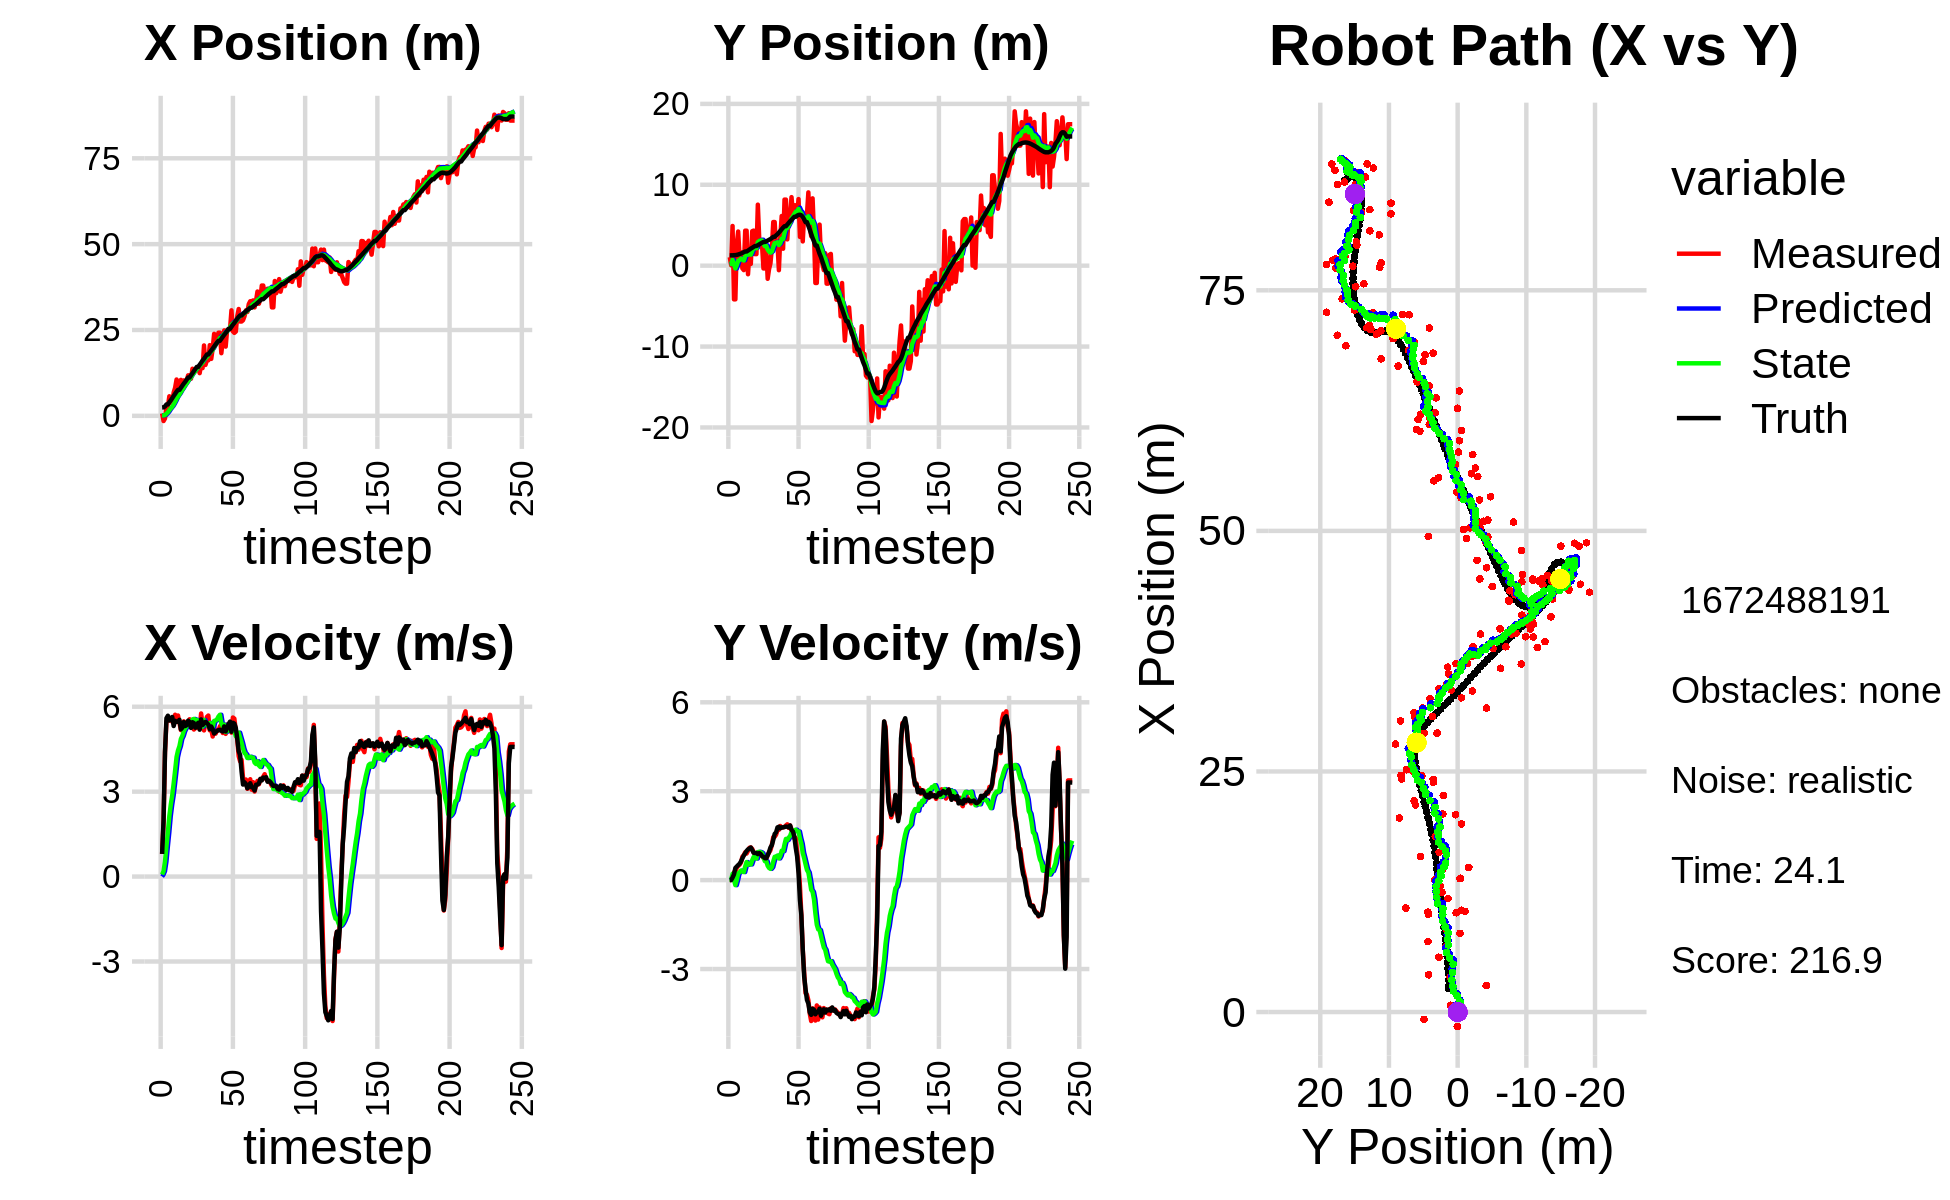

The table this chart was drawn from, first rows:
2.427402953592121104e+00, 2.311816810285276524e+00, 0.000000000000000000e+00, -0.000000000000000000e+00, 0.000000000000000000e+00, 0.000000000000000000e+00, 0.000000000000000000e+00, 0.000000000000000000e+00, 1.376736095428778839e-01, 1.513426877962547878e-01, 0.000000000000000000e+00, 0.000000000000000000e+00, 2.440902948515502047e+00, 1.279618501595953806e+00, 0.000000000000000000e+00, 0.000000000000000000e+00, 0.000000000000000000e+00, 3.350917249917984009e-04
7.106760740606857807e-01, 1.048368706702865749e+00, 7.979999759263264325e-01, 5.843035278731345598e-05, 1.376736095428778839e-01, 1.513426877962547878e-01, 0.000000000000000000e+00, 0.000000000000000000e+00, 1.780377421950224137e-01, 2.239505787080378618e-01, 7.131050765448240791e-02, 2.247534598305705317e-02, 2.440902948515502047e+00, 1.279618501595953806e+00, 8.000000000000000444e-01, 0.000000000000000000e+00, 8.000000119209289551e-01, -7.322099554585292935e-05
-1.509989022636838207e+00, 4.698994575056161110e-02, 1.909998589179490613e+00, 2.293867062421567696e-03, 1.851687929604706462e-01, 2.261981133063435678e-01, 7.131050765448240791e-02, 2.247534598305705317e-02, 1.388198568118662601e-01, 2.080629786908272105e-01, 1.899814642792620467e-01, 1.363043960996580817e-02, 2.474777460719867150e+00, 1.279621867355563269e+00, 2.000000000000000000e+00, 3.000000000000000062e-03, 2.000000000000000000e+00, -1.200977829284965992e-03
-7.671358581558777034e-01, 4.906765022428557721e+00, 4.401462586949651978e+00, 6.877978687626966348e-02, 1.578180032397924759e-01, 2.094260226518237789e-01, 1.899814642792620467e-01, 1.363043960996580817e-02, 2.420091614051467221e-01, 7.210989584485680837e-01, 5.343450486158354273e-01, 2.135020394361918927e-01, 2.758510828535406745e+00, 1.281465330514643730e+00, 4.399000000000000021e+00, 8.699999999999999400e-02, 4.400000095367431641e+00, -1.562530361115932465e-02
2.749607324885935178e+00, -4.163331722996532314e+00, 5.476788250268826097e+00, 2.609162441376981501e-01, 2.954436662667302427e-01, 7.424491623921872785e-01, 5.343450486158354273e-01, 2.135020394361918927e-01, 6.238308447843446958e-01, 1.723909880415021023e-01, 1.073605698810021991e+00, 2.637589091417813503e-03, 3.321956873520226505e+00, 1.297354007590531211e+00, 5.594999999999999751e+00, 1.910000000000000031e-01, 5.598000049591064453e+00, -4.760438203811645508e-02
2.749607324885935178e+00, -4.163331722996532314e+00, 5.571680893905354814e+00, 2.654369652323515516e-01, 7.311914146653468727e-01, 1.726547469506438948e-01, 1.073605698810021991e+00, 2.637589091417813503e-03, 1.046451175049790017e+00, -3.433931261910668775e-01, 1.570221197428184112e+00, -1.702254397847851042e-01, 3.321956873520226505e+00, 1.297354007590531211e+00, 5.682999999999999829e+00, 4.099999999999999756e-01, 5.697999954223632812e+00, -4.760438203811645508e-02
5.692639589578039505e+00, 2.726614107668942744e+00, 5.511767920339903704e+00, 4.233167167766698213e-01, 1.203473294792608339e+00, -3.604156701695453990e-01, 1.570221197428184112e+00, -1.702254397847851042e-01, 1.663388639786754331e+00, 5.487878513524102608e-02, 2.137911886575299292e+00, 9.902323861097017677e-03, 3.972160578210775839e+00, 1.338595380858756512e+00, 5.514999999999999680e+00, 4.590000000000000191e-01, 5.533999919891357422e+00, -7.665187120437622070e-02
3.867156207819328007e+00, 4.223256086234872697e+00, 5.545431521750816550e+00, 4.780638740917147467e-01, 1.877179828444284215e+00, 5.586901752135072646e-02, 2.137911886575299292e+00, 9.902323861097017677e-03, 2.173886922605840599e+00, 6.078174898619098654e-01, 2.544317702163852779e+00, 2.249206194499195066e-01, 4.503597498110027963e+00, 1.380871747852368880e+00, 5.581000000000000405e+00, 5.080000000000000071e-01, 5.604000091552734375e+00, -8.599597960710525513e-02
3.624221921016185011e+00, 1.073496101457347418e+00, 5.472371481910660584e+00, 5.197708672882018766e-01, 2.428318692822225788e+00, 6.303095518069018466e-01, 2.544317702163852779e+00, 2.249206194499195066e-01, 2.658874589516004416e+00, 7.007538304976925758e-01, 2.867875791048212442e+00, 2.627068107245174589e-01, 5.143787622748887678e+00, 1.439225820538649891e+00, 5.637999999999999901e+00, 5.520000000000000462e-01, 5.664999961853027344e+00, -9.469683468341827393e-02
6.819900870460871012e+00, 1.661298570995355162e+00, 5.405544948496655344e+00, 5.932368908628757875e-01, 2.945662168620825749e+00, 7.270245115701443606e-01, 2.867875791048212442e+00, 2.627068107245174589e-01, 3.335462652076518708e+00, 8.623056524717510607e-01, 3.295616980230283488e+00, 3.225230880767507302e-01, 5.785965204614840651e+00, 1.503248809396507069e+00, 5.318999999999999950e+00, 6.300000000000000044e-01, 5.355999946594238281e+00, -1.093085482716560364e-01
8.175434351180236092e+00, -3.333225719108176555e-01, 5.717002203096009261e+00, 7.876076136590622889e-01, 3.665024350099546968e+00, 8.945579612794261060e-01, 3.295616980230283488e+00, 3.225230880767507302e-01, 4.096954830987503904e+00, 7.565751218311840276e-01, 3.747965238034773883e+00, 2.972175072181638122e-01, 6.403724909212672678e+00, 1.578240586249644695e+00, 5.503000000000000114e+00, 7.359999999999999876e-01, 5.552000045776367188e+00, -1.369040608406066895e-01
1.057975101498582049e+01, -5.488011406335177034e-01, 5.469592808880610058e+00, 8.418489284895843694e-01, 4.471751354790981736e+00, 7.862968725530004033e-01, 3.747965238034773883e+00, 2.972175072181638122e-01, 4.977338319371489739e+00, 6.373534071650240884e-01, 4.226268581322826456e+00, 2.715925053800700151e-01, 7.033680200496826629e+00, 1.669971508495057488e+00, 5.466000000000000192e+00, 8.309999999999999609e-01, 5.528999805450439453e+00, -1.527159661054611206e-01
7.323794678359012877e+00, 4.327658338993645160e+00, 5.689845024735245893e+00, 9.401887482994922829e-01, 5.399965177503772473e+00, 6.645126577030311399e-01, 4.226268581322826456e+00, 2.715925053800700151e-01, 5.612016223856696406e+00, 1.166969795962268464e+00, 4.456192912939157758e+00, 4.591488638811427880e-01, 7.557617426539390948e+00, 1.752422018275109128e+00, 5.472000000000000419e+00, 9.040000000000000258e-01, 5.546000003814697266e+00, -1.637600362300872803e-01
7.323794678359012877e+00, 4.327658338993645160e+00, 5.426416951558293178e+00, 8.966599510632775605e-01, 6.057635515150612271e+00, 1.212884682350382715e+00, 4.456192912939157758e+00, 4.591488638811427880e-01, 6.198428756333266954e+00, 1.634306605897656972e+00, 4.607719201159722111e+00, 6.098358781781293425e-01, 7.557617426539390948e+00, 1.752422018275109128e+00, 5.538000000000000256e+00, 9.839999999999999858e-01, 5.625000000000000000e+00, -1.637600362300872803e-01
1.046767950102785250e+01, -1.058496998140139977e+00, 5.174494035156164351e+00, 9.881481702951998569e-01, 6.659200676449239076e+00, 1.695290193715469851e+00, 4.607719201159722111e+00, 6.098358781781293425e-01, 6.952723556939255367e+00, 1.354884240155901587e+00, 4.864029283804148562e+00, 5.174767914536179125e-01, 8.191465616830191365e+00, 1.863753033341948528e+00, 5.203000000000000291e+00, 1.038000000000000034e+00, 5.306000232696533203e+00, -1.886933296918869019e-01
8.586314827081279688e+00, 1.588188720907078633e+00, 5.385756936232271919e+00, 1.090250414409594581e+00, 7.439126485319670579e+00, 1.406631919301263300e+00, 4.864029283804148562e+00, 5.174767914536179125e-01, 7.547591757105006849e+00, 1.453803138364083702e+00, 4.970669201836356521e+00, 5.539902381210540794e-01, 8.794649362505936097e+00, 1.982805086718885335e+00, 5.262999999999999901e+00, 1.066000000000000059e+00, 5.369999885559082031e+00, -1.997330784797668457e-01
1.031738096535852023e+01, 2.132619746840876407e-01, 5.484104826788081866e+00, 1.103371520550394447e+00, 8.044658677288643034e+00, 1.509202162176189077e+00, 4.970669201836356521e+00, 5.539902381210540794e-01, 8.230923524253439538e+00, 1.364193082282689762e+00, 5.138273177196053254e+00, 5.296100473844963519e-01, 9.402424097073584619e+00, 2.105846656096438174e+00, 5.458000000000000185e+00, 1.098999999999999977e+00, 5.566999912261962891e+00, -1.985438168048858643e-01
1.015668988214241075e+01, 4.260975314357057009e+00, 5.436928352636681616e+00, 1.053211883402303872e+00, 8.744750841973043975e+00, 1.417154087021139430e+00, 5.138273177196053254e+00, 5.296100473844963519e-01, 8.859589635264452312e+00, 1.806079072328711010e+00, 5.240645164525718158e+00, 6.692849984551878517e-01, 9.922394037107617137e+00, 2.209232760019172126e+00, 5.318999999999999950e+00, 1.016999999999999904e+00, 5.414999961853027344e+00, -1.913445740938186646e-01
1.038196617371906072e+01, 4.336347890483208012e+00, 5.352572848894306290e+00, 9.371873148480028837e-01, 9.383654151717024661e+00, 1.873007572174229862e+00, 5.240645164525718158e+00, 6.692849984551878517e-01, 9.459431977952643678e+00, 2.202192255239826757e+00, 5.304773272809181428e+00, 7.805188347610334532e-01, 1.053401780140417543e+01, 2.323121382298077187e+00, 5.350999999999999979e+00, 9.220000000000000417e-01, 5.429999828338623047e+00, -1.733339577913284302e-01
1.179030507803489236e+01, 1.425743175030127263e+00, 5.335808321662782738e+00, 8.806892028148551876e-01, 9.989909305233561909e+00, 2.280244138715930013e+00, 5.304773272809181428e+00, 7.805188347610334532e-01, 1.011720808569103980e+01, 2.173886359777808419e+00, 5.406290726536289171e+00, 7.515457669227332271e-01, 1.115765786223574629e+01, 2.428718997328340734e+00, 5.508000000000000007e+00, 9.150000000000000355e-01, 5.583000183105468750e+00, -1.635778546333312988e-01
1.179030507803489236e+01, 1.425743175030127263e+00, 5.557804690968532135e+00, 9.173302876750297763e-01, 1.065783715834466960e+01, 2.249040936470081853e+00, 5.406290726536289171e+00, 7.515457669227332271e-01, 1.074538978730560146e+01, 2.149356356059384687e+00, 5.481006058526548763e+00, 7.270711356388477320e-01, 1.115765786223574629e+01, 2.428718997328340734e+00, 5.464999999999999858e+00, 9.140000000000000346e-01, 5.539999961853027344e+00, -1.635778546333312988e-01
1.080207878342899441e+01, 7.543654634077847199e+00, 5.373696831680824459e+00, 8.967083485750371175e-01, 1.129349039315825642e+01, 2.222063469623269505e+00, 5.481006058526548763e+00, 7.270711356388477320e-01, 1.125314568187288877e+01, 2.916139553349514912e+00, 5.445180246964493875e+00, 9.452315359299066078e-01, 1.178730416323802821e+01, 2.533572388689269150e+00, 5.251999999999999780e+00, 8.770000000000000018e-01, 5.324999809265136719e+00, -1.653464287519454956e-01
1.371605014818900692e+01, 3.312204492846246406e+00, 5.452438959757147430e+00, 9.108743275079379531e-01, 1.179766370656933816e+01, 3.010662706942505373e+00, 5.445180246964493875e+00, 9.452315359299066078e-01, 1.193226509087677201e+01, 3.048228487420765465e+00, 5.551176052535295113e+00, 9.554440154998190549e-01, 1.239394974753024847e+01, 2.634854746631165590e+00, 5.453000000000000291e+00, 9.120000000000000329e-01, 5.528999805450439453e+00, -1.655295491218566895e-01
1.333482313146361697e+01, 2.951583189380544869e+00, 5.195007011996325197e+00, 8.494689533649212310e-01, 1.248738269613030205e+01, 3.143772888970747470e+00, 5.551176052535295113e+00, 9.554440154998190549e-01, 1.252682730091815344e+01, 3.114734383784387273e+00, 5.568506466896098850e+00, 9.427853294712288390e-01, 1.301984429350738814e+01, 2.738920999270205492e+00, 5.421999999999999709e+00, 8.810000000000000053e-01, 5.493000030517578125e+00, -1.620820164680480957e-01
1.309376108689587959e+01, 2.513483954040475421e+00, 5.246395859561174824e+00, 8.194082481267169760e-01, 1.308367794760776270e+01, 3.209012916731510234e+00, 5.568506466896098850e+00, 9.427853294712288390e-01, 1.306642394586834577e+01, 3.114311015909676961e+00, 5.542650227607409441e+00, 9.095547386496143361e-01, 1.363594651273585256e+01, 2.838038040217045310e+00, 5.259000000000000341e+00, 8.110000000000000542e-01, 5.321000099182128906e+00, -1.549332737922668457e-01
1.386867642399711897e+01, -3.414195051383270840e-01, 5.255047168052786155e+00, 7.478931694884022319e-01, 1.362068896862908751e+01, 3.205266489774638572e+00, 5.542650227607409441e+00, 9.095547386496143361e-01, 1.362203255925695800e+01, 2.741005616464475825e+00, 5.532698345993027900e+00, 7.627277922202357896e-01, 1.424454522191403605e+01, 2.929583740867887975e+00, 5.349999999999999645e+00, 7.860000000000000320e-01, 5.407999992370605469e+00, -1.413696557283401489e-01
1.386867642399711897e+01, -3.414195051383270840e-01, 5.443151773576959229e+00, 7.746640328359462035e-01, 1.417530239385625990e+01, 2.817278395686499515e+00, 5.532698345993027900e+00, 7.627277922202357896e-01, 1.414882960246319143e+01, 2.410028631391211817e+00, 5.508526395551612609e+00, 6.395474713389679433e-01, 1.424454522191403605e+01, 2.929583740867887975e+00, 5.432000000000000384e+00, 7.399999999999999911e-01, 5.481999874114990234e+00, -1.413696557283401489e-01
1.243358850467174470e+01, 2.289507402616509868e+00, 5.241507429102789217e+00, 7.146323999549005768e-01, 1.469968224201835305e+01, 2.473983378525108634e+00, 5.508526395551612609e+00, 6.395474713389679433e-01, 1.452600115343171439e+01, 2.453148620005423997e+00, 5.362247290804125655e+00, 6.359126785667699178e-01, 1.486526322386231946e+01, 3.015397621486954005e+00, 5.189000000000000057e+00, 7.369999999999999885e-01, 5.241000175476074219e+00, -1.355054974555969238e-01
1.502562069954938195e+01, -1.620908665030991180e+00, 5.762024756772679446e+00, 8.473755512742541240e-01, 1.506222588251212713e+01, 2.516739887862101011e+00, 5.362247290804125655e+00, 6.359126785667699178e-01, 1.508191431106075342e+01, 1.991089035370645632e+00, 5.392978310051510960e+00, 4.841203956328071212e-01, 1.546493363398650445e+01, 3.099184108789544201e+00, 5.552999999999999936e+00, 8.359999999999999654e-01, 5.614999771118164062e+00, -1.460154801607131958e-01
1.390276193678525019e+01, -4.132183071000202768e-01, 5.387856220378488992e+00, 9.327532574753241157e-01, 1.562121214206590381e+01, 2.039501074933926184e+00, 5.392978310051510960e+00, 4.841203956328071212e-01, 1.550046233136132123e+01, 1.740707892317429728e+00, 5.298234249553805064e+00, 4.095949889726314685e-01, 1.609916520156106401e+01, 3.198817921297939293e+00, 5.352999999999999758e+00, 9.509999999999999565e-01, 5.436999797821044922e+00, -1.714223176240921021e-01
2.049714088476457263e+01, 2.919125095142936499e-01, 5.163216331866574471e+00, 1.009613666713326863e+00, 1.603028575631670094e+01, 1.781667391214692975e+00, 5.298234249553805064e+00, 4.095949889726314685e-01, 1.633593063415821689e+01, 1.613137007650117472e+00, 5.532343279727929719e+00, 3.799438650983910093e-01, 1.661246323617761789e+01, 3.292384816884431409e+00, 5.408000000000000362e+00, 1.100999999999999979e+00, 5.519000053405761719e+00, -1.931031346321105957e-01
1.483401155526465054e+01, 2.194509817213229130e+00, 5.409223257068840773e+00, 1.191983697673131726e+00, 1.688916496213100871e+01, 1.651131394159956578e+00, 5.532343279727929719e+00, 3.799438650983910093e-01, 1.673822600817528539e+01, 1.753353258695356187e+00, 5.409470532818990485e+00, 4.398301748349127682e-01, 1.723628258716049899e+01, 3.420631838241138922e+00, 5.464999999999999858e+00, 1.179000000000000048e+00, 5.591000080108642578e+00, -2.168949395418167114e-01
1.616787266760258035e+01, 5.394004894147129470e+00, 5.640614362109486635e+00, 1.449980772466586076e+00, 1.727917306145718612e+01, 1.797336276178847392e+00, 5.409470532818990485e+00, 4.398301748349127682e-01, 1.721411126602324515e+01, 2.301390810259091424e+00, 5.367410014349959013e+00, 6.283868836730041041e-01, 1.786206078534896591e+01, 3.567804050975253549e+00, 5.426999999999999602e+00, 1.360000000000000098e+00, 5.594999790191650391e+00, -2.516129910945892334e-01
1.616787266760258035e+01, 5.394004894147129470e+00, 5.689040151892093888e+00, 1.462429144145381166e+00, 1.775085226745824230e+01, 2.364229498626391646e+00, 5.367410014349959013e+00, 6.283868836730041041e-01, 1.765774585910094885e+01, 2.788150679369987284e+00, 5.306877176926059647e+00, 7.863752307807350128e-01, 1.786206078534896591e+01, 3.567804050975253549e+00, 5.368000000000000327e+00, 1.558000000000000052e+00, 5.589000225067138672e+00, -2.516129910945892334e-01
2.058555197715401164e+01, 2.160235119898130662e+00, 5.166817944407210206e+00, 1.531441370576995586e+00, 1.818843357679355321e+01, 2.866788202448060652e+00, 5.306877176926059647e+00, 7.863752307807350128e-01, 1.834872852148843236e+01, 2.805034704825979830e+00, 5.426951252326861486e+00, 7.942048276310632593e-01, 1.848192238804822551e+01, 3.737385225914775955e+00, 5.205000000000000071e+00, 1.610999999999999988e+00, 5.447999954223632812e+00, -2.881501615047454834e-01
1.659254550962328523e+01, 2.678602649347785469e+00, 5.207944634055603039e+00, 1.689063836667543672e+00, 1.889142364672111896e+01, 2.884455187589086034e+00, 5.426951252326861486e+00, 7.942048276310632593e-01, 1.871804713818056598e+01, 2.893221158534406534e+00, 5.282868211937342906e+00, 8.286945885782998067e-01, 1.898269867952601686e+01, 3.892013741396432636e+00, 5.301999999999999602e+00, 1.778999999999999915e+00, 5.592999935150146484e+00, -3.136207759380340576e-01
1.954905671671529888e+01, -5.587268343055039610e-01, 4.948342037475581989e+00, 1.696252198648810383e+00, 1.924633395937430080e+01, 2.976090617392236570e+00, 5.282868211937342906e+00, 8.286945885782998067e-01, 1.924896048323186903e+01, 2.554205282843449165e+00, 5.272084861905490527e+00, 7.319291984639886284e-01, 1.958984017427368940e+01, 4.094391299823919361e+00, 5.205000000000000071e+00, 1.800000000000000044e+00, 5.506999969482421875e+00, -3.302390873432159424e-01
2.387935924531720033e+01, 3.539309336016771557e+00, 5.289488737345706681e+00, 1.826616291094447897e+00, 1.977616896942241809e+01, 2.627398202689847917e+00, 5.272084861905490527e+00, 7.319291984639886284e-01, 2.006486052805432863e+01, 2.788273907790678408e+00, 5.498660629359309659e+00, 8.195224505324693043e-01, 2.018481278465390361e+01, 4.299705220176630149e+00, 5.052999999999999936e+00, 1.747000000000000108e+00, 5.346000194549560547e+00, -3.325079381465911865e-01
2.151837879431222333e+01, 6.138926220359627095e+00, 5.048099487678721076e+00, 1.765728204714377858e+00, 2.061472659099025861e+01, 2.870226152843925238e+00, 5.498660629359309659e+00, 8.195224505324693043e-01, 2.065304228559573119e+01, 3.329349570422310389e+00, 5.511346561609330230e+00, 9.920335835277203085e-01, 2.076636719719727253e+01, 4.501810742151243439e+00, 5.104000000000000092e+00, 1.780999999999999917e+00, 5.406000137329101562e+00, -3.364795148372650146e-01
2.249918127117501143e+01, 2.093910885753533346e+00, 5.167175595188026271e+00, 1.785605066052701417e+00, 2.120417694175666412e+01, 3.428552928775082442e+00, 5.511346561609330230e+00, 9.920335835277203085e-01, 2.127585131732602264e+01, 3.287648787889234647e+00, 5.554217966531607154e+00, 9.776335637512976184e-01, 2.135477471380038139e+01, 4.705991936229442452e+00, 5.147000000000000242e+00, 1.778000000000000025e+00, 5.446000099182128906e+00, -3.327201008796691895e-01
2.421604108841335545e+01, 8.168703747255833036e+00, 5.160472991344114746e+00, 1.792731309113829274e+00, 2.183127311397918291e+01, 3.385412144264364542e+00, 5.554217966531607154e+00, 9.776335637512976184e-01, 2.197660951385477901e+01, 4.034787289100267849e+00, 5.652823889530287360e+00, 1.202996330325524443e+00, 2.184878563898559634e+01, 4.876971675515523685e+00, 5.173000000000000043e+00, 1.792999999999999927e+00, 5.474999904632568359e+00, -3.343537449836730957e-01
2.421604108841335545e+01, 8.168703747255833036e+00, 5.305945135493177922e+00, 1.843267852538702067e+00, 2.254189190280780863e+01, 4.155086922132820604e+00, 5.652823889530287360e+00, 1.202996330325524443e+00, 2.264000373104473596e+01, 4.698244827074425700e+00, 5.716275088220247547e+00, 1.390012497983770468e+00, 2.184878563898559634e+01, 4.876971675515523685e+00, 5.185999999999999943e+00, 1.806999999999999940e+00, 5.492000102996826172e+00, -3.343537449836730957e-01
1.824489474357165264e+01, 3.249645067221986761e+00, 5.378058719785602904e+00, 1.882468561456090761e+00, 2.321163123986676169e+01, 4.837246076872802725e+00, 5.716275088220247547e+00, 1.390012497983770468e+00, 2.284454539305752618e+01, 4.651818144955853107e+00, 5.416051274320282438e+00, 1.351443860353538140e+00, 2.244390702258127490e+01, 5.084009839189333135e+00, 5.147000000000000242e+00, 1.800999999999999934e+00, 5.453000068664550781e+00, -3.366993367671966553e-01
2.194725334667578309e+01, 6.328755808992453602e+00, 5.073322195034869253e+00, 1.763247259311690573e+00, 2.338615052048955434e+01, 4.786962530991206499e+00, 5.416051274320282438e+00, 1.351443860353538140e+00, 2.326619706810298993e+01, 5.002151829046870724e+00, 5.309029343724688488e+00, 1.431151803012139290e+00, 2.303556847605143076e+01, 5.291138363350562202e+00, 5.123999999999999666e+00, 1.780000000000000027e+00, 5.423999786376953125e+00, -3.344930112361907959e-01
2.487702643867745422e+01, 6.240082456132992839e+00, 5.288071593865671716e+00, 1.842904704545449412e+00, 2.379710000247546020e+01, 5.145267009348084564e+00, 5.309029343724688488e+00, 1.431151803012139290e+00, 2.387166274227090668e+01, 5.302777913441925506e+00, 5.366567693254399529e+00, 1.493414808956420314e+00, 2.362731385267176876e+01, 5.496926022455979499e+00, 5.304999999999999716e+00, 1.842999999999999972e+00, 5.616000175476074219e+00, -3.353398740291595459e-01
2.016601991683235795e+01, 8.470334959461187196e+00, 5.041970735694953909e+00, 1.706710172542626802e+00, 2.440831951159634627e+01, 5.452119394337567648e+00, 5.366567693254399529e+00, 1.493414808956420314e+00, 2.409279100721183653e+01, 5.849984666878505379e+00, 5.107210137820827889e+00, 1.621300682416292327e+00, 2.413180184372563986e+01, 5.671210003392455512e+00, 5.128999999999999559e+00, 1.691000000000000059e+00, 5.401000022888183594e+00, -3.263938724994659424e-01
2.500834631914864659e+01, 6.495733094613721725e+00, 5.371579579209281086e+00, 1.652432007044748241e+00, 2.460351202099391799e+01, 6.012114735120134945e+00, 5.107210137820827889e+00, 1.621300682416292327e+00, 2.464659715212750868e+01, 6.075745694372788996e+00, 5.151076213754909539e+00, 1.641647297403091343e+00, 2.472459149361990072e+01, 5.864603711467538893e+00, 5.243000000000000327e+00, 1.639999999999999902e+00, 5.493999958038330078e+00, -2.984374165534973145e-01
2.517644329400947001e+01, 7.461628389878108614e+00, 5.357506378260992186e+00, 1.410221608196503773e+00, 2.516170477350300061e+01, 6.239910424113098486e+00, 5.151076213754909539e+00, 1.641647297403091343e+00, 2.517421415806240503e+01, 6.388424388105702789e+00, 5.168792683728710813e+00, 1.678328659515743837e+00, 2.533546853107347019e+01, 6.042519761110821896e+00, 5.384999999999999787e+00, 1.469999999999999973e+00, 5.581999778747558594e+00, -2.573850750923156738e-01
2.517644329400947001e+01, 7.461628389878108614e+00, 5.389419315233097585e+00, 1.418621843328595977e+00, 2.569109342643527683e+01, 6.556257254057276995e+00, 5.168792683728710813e+00, 1.678328659515743837e+00, 2.566726963906424075e+01, 6.662836442670428738e+00, 5.158625010724370519e+00, 1.701325053335073667e+00, 2.533546853107347019e+01, 6.042519761110821896e+00, 5.474000000000000199e+00, 1.094000000000000083e+00, 5.581999778747558594e+00, -2.573850750923156738e-01
3.072916913064220878e+01, 6.268430789664025227e+00, 5.085273553913736144e+00, 9.431734578535644342e-01, 2.618313214013667789e+01, 6.832968948003935949e+00, 5.158625010724370519e+00, 1.701325053335073667e+00, 2.649783625616806049e+01, 6.730221028417073370e+00, 5.402053334269820262e+00, 1.643315314552923567e+00, 2.596026158373367210e+01, 6.187780571773505933e+00, 5.118000000000000327e+00, 7.970000000000000417e-01, 5.179999828338623047e+00, -1.833876520395278931e-01
2.459910833896169535e+01, 8.231338096940605809e+00, 5.619402460816235845e+00, 4.931477054109560387e-01, 2.703804158959504278e+01, 6.894552559872365372e+00, 5.402053334269820262e+00, 1.643315314552923567e+00, 2.687909909308968537e+01, 7.021676429347698090e+00, 5.286034084618434825e+00, 1.640879250044853244e+00, 2.655505013470596865e+01, 6.275301648225360296e+00, 5.432000000000000384e+00, 2.349999999999999867e-01, 5.436999797821044922e+00, -8.753377944231033325e-02
2.416575241098924209e+01, 3.554552985514977781e+00, 5.580512267686112082e+00, -1.973323736198792644e-01, 2.740770250155152965e+01, 7.185764354352183858e+00, 5.286034084618434825e+00, 1.640879250044853244e+00, 2.719673786182904607e+01, 6.644715278650044077e+00, 5.132271730720911584e+00, 1.411965034870525715e+00, 2.707444024113436498e+01, 6.296878052717516105e+00, 5.403999999999999915e+00, -6.750000000000000444e-01, 5.446000099182128906e+00, 3.534625098109245300e-02
2.453648281104710804e+01, 5.219834757667851655e+00, 5.160920924080782513e+00, -1.166008166668872192e+00, 2.770996503490113838e+01, 6.785911782137096893e+00, 5.132271730720911584e+00, 1.411965034870525715e+00, 2.748902377309084244e+01, 6.482156069530225828e+00, 4.960492906297695903e+00, 1.228511261860478099e+00, 2.769391083731590442e+01, 6.228527261196737719e+00, 5.253999999999999559e+00, -1.185999999999999943e+00, 5.386000156402587891e+00, 2.221996933221817017e-01
2.898849785381420929e+01, 2.997957183006200399e+00, 4.837901412178469585e+00, -2.323660911494943804e+00, 2.798507306372061265e+01, 6.605007195716273927e+00, 4.960492906297695903e+00, 1.228511261860478099e+00, 2.804862109116791302e+01, 5.999475591848028699e+00, 5.005508512718730429e+00, 9.191958159028392750e-01, 2.828112339972697953e+01, 6.036210728187292318e+00, 4.879999999999999893e+00, -2.346000000000000085e+00, 5.414000034332275391e+00, 4.477666020393371582e-01
3.111418867125952659e+01, 6.349975300623219354e+00, 4.255370010745576970e+00, -3.117282803624592091e+00, 2.854917194243978429e+01, 6.091395173438312938e+00, 5.005508512718730429e+00, 9.191958159028392750e-01, 2.868733701614158349e+01, 5.965555682067786414e+00, 5.084805900980750692e+00, 7.377088470219519412e-01, 2.882112240835534323e+01, 5.720298958991531180e+00, 4.434999999999999609e+00, -3.250999999999999890e+00, 5.499000072479248047e+00, 6.322410106658935547e-01
2.747141242014140872e+01, 6.363477601080880675e+00, 4.069806194049325754e+00, -3.816008189235624570e+00, 2.919581760623965749e+01, 6.039326566769982030e+00, 5.084805900980750692e+00, 7.377088470219519412e-01, 2.901847195959244274e+01, 5.901547932058263335e+00, 4.907053332164357684e+00, 5.342325213030457709e-01, 2.923605084480245964e+01, 5.382304860261493573e+00, 4.291000000000000369e+00, -3.677999999999999936e+00, 5.651999950408935547e+00, 7.532251477241516113e-01
2.747141242014140872e+01, 6.363477601080880675e+00, 4.123788122224292252e+00, -3.866623739501285684e+00, 2.950917729280887869e+01, 5.954971184188567968e+00, 4.907053332164357684e+00, 5.342325213030457709e-01, 2.932274046751198782e+01, 5.834106760704328209e+00, 4.731087883558082297e+00, 3.413029495813424408e-01, 2.923605084480245964e+01, 5.382304860261493573e+00, 3.709000000000000075e+00, -4.043999999999999595e+00, 5.487999916076660156e+00, 7.532251477241516113e-01
2.784104204187667975e+01, 9.059458209489493541e+00, 3.484568560362550027e+00, -4.051680698223818489e+00, 2.979584925586779676e+01, 5.868237055662462787e+00, 4.731087883558082297e+00, 3.413029495813424408e-01, 2.958947669433156236e+01, 6.106744813715113906e+00, 4.521729930781532403e+00, 2.573109627218881368e-01, 2.967931294443791757e+01, 4.925486041211978083e+00, 3.250999999999999890e+00, -4.165000000000000036e+00, 5.283999919891357422e+00, 8.605078458786010742e-01
2.896480441085888913e+01, 4.879339469931522011e+00, 3.404875858250457021e+00, -4.503791220304261600e+00, 3.004164968740971631e+01, 6.132475909987302742e+00, 4.521729930781532403e+00, 2.573109627218881368e-01, 2.990405063025259835e+01, 5.782997621856633685e+00, 4.371165282532238905e+00, -1.754094596735777944e-02, 3.006256794918851227e+01, 4.451245738563200049e+00, 3.333000000000000185e+00, -4.463000000000000078e+00, 5.570000171661376953e+00, 9.234648942947387695e-01
3.072277149610679459e+01, 3.647148056511454683e+00, 3.428518594358750615e+00, -4.754819041137713143e+00, 3.034116715850582224e+01, 5.781243527259897874e+00, 4.371165282532238905e+00, -1.754094596735777944e-02, 3.031552319658428374e+01, 5.319032747553096740e+00, 4.314893009892074360e+00, -3.256307010760004506e-01, 3.044304108676261222e+01, 3.935679865600923755e+00, 3.270999999999999908e+00, -4.546999999999999709e+00, 5.600999832153320312e+00, 9.460743069648742676e-01
3.025173503149446930e+01, 8.321263504610678652e+00, 3.101311829587869440e+00, -4.328682005452940018e+00, 3.074701249757348975e+01, 5.286469677445496451e+00, 4.314893009892074360e+00, -3.256307010760004506e-01, 3.064481743774414113e+01, 5.520173295446355155e+00, 4.188315458919410261e+00, -3.972182265959211533e-01, 3.081243825020090554e+01, 3.420778943028688790e+00, 3.120000000000000107e+00, -4.342999999999999972e+00, 5.347000122070312500e+00, 9.491109848022460938e-01
... 185 more rows
